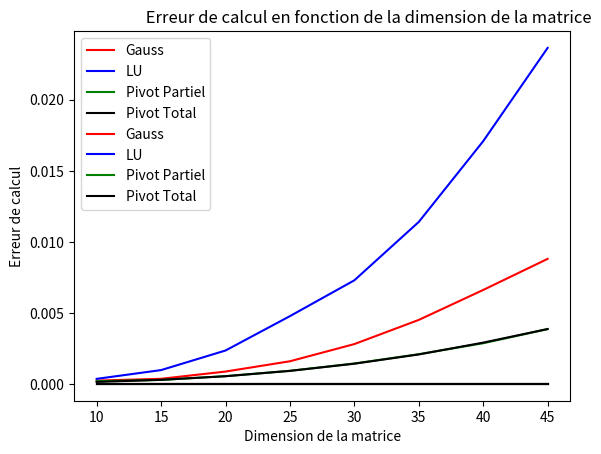

Write the Python code that produced this figure.
import numpy as np
import time as time
import matplotlib.pyplot as plt

dim = 4
lim_inf = 10
lim_sup = 30

intervalle = lim_sup - lim_inf
A = np.random.randint(low=lim_inf, high=lim_sup, size=(dim, dim))
B = np.random.randint(low=lim_inf, high=lim_sup, size=(dim, 1))

###############################################################################  Partie 2

Aaug = np.concatenate ((A,B), axis=1)
print("Aaug =\n",Aaug)
print('')
################################################
################################################  Question 1
################################################
print("Question 1.1")
print('')

#k=ligne i=colonne

def ReductionGauss(Aaug):
    
    if len(Aaug) == len(Aaug[0])-1:
        n = len(Aaug)
        
        for i in range(0,n-1):
        
            for k in range(i+1,n):
                pivot = Aaug[k,i]/Aaug[i,i]
                
                for j in range(0,n+1):
                    Aaug[k,j] = Aaug[k,j] - pivot*Aaug[i,j]
                    
        return(Aaug)
    
    else:
        print("La matrice entrée n'est pas augmentée")
     
    
print("Taug =\n",ReductionGauss(Aaug))
print('')

######################################################
######################################################  Question 2
######################################################
print("Question 1.2")
print('')

Taug = ReductionGauss(Aaug)

def ResolutionSystTriSup(Taug) :
    
    n,m = np.shape(Taug)
    
    if m != n+1:
        
        print("La matrice entrée n'est pas augmentée")
    
    x = np.zeros(n)
    
    for i in range(n-1,-1,-1):
        somme = 0
        
        for k in range(i+1,n):
            somme = somme + x[k]*Taug[i,k]
        
        x[i] = (Taug[i,-1]-somme)/Taug[i,i]
    
    return x

print("X (ResolutionSystTriSup) =\n",ResolutionSystTriSup(Taug))
print('')

#####################################################
#####################################################  Question 3
#####################################################
print("Question 1.3")
print('')


def Gauss(A,B) :
    
    Aaug = np.column_stack([A,B])
    Taug = ReductionGauss(Aaug)
    x = ResolutionSystTriSup(Taug)
    
    return x

print("X (Gauss) =\n",Gauss(A,B))
print('')

#Question 4 (à la fin du code)


###############################################################################  Partie 3

######################################################
######################################################  Question 1
######################################################
print("Question 3.1")
print('')


def DecompositionLU(A):
    n, m = A.shape
    L = np.eye(n)
    U = np.copy(A)
    
    for i in range(0, n-1) :
    
        for k in range(i+1, n) :
            
            pivot = U[k,i] / U[i,i]
            L[k,i] = pivot
            
            for j in range(i,n):
        
                U[k,j] = U[k,j] - pivot*U[i,j]
    
    return(L,U)

(L,U) = DecompositionLU(A)

print("Lower =\n",L)
print('')
print('')
print("Upper =\n",U)
print('')
print('')

def ResolutionLU(L, U, B):
    Y = Gauss(L,B)
    X = Gauss(U, Y)
    return X

def ResolutionSystTriInf(Taug):
    
    n,m = Taug.shape
    
    if m != n+1:
        
        print("La matrice entrée n'est pas augmentée")
    
    x = np.zeros(n)
    
    for i in range(n):
        somme = 0
        
        for k in range(i):
            somme = somme + x[k]*Taug[i,k]
        
        x[i] = (Taug[i,-1]-somme)/Taug[i,i]
    
    return x
    

print("Y (ResolutionSystTriInf) =\n",ResolutionSystTriInf(Taug))
print('')

###############################################################################  Partie 4

##############################################################
##############################################################  Question 1
##############################################################
print("Question 4.1")
print('')

def GaussChoixPivotPartiel(A,B):
    
    Aaug = np.column_stack([A,B]) 
    n,m = np.shape(Aaug)
    q=0

    if m != n+1:
        
        print("La matrice entrée n'est pas augmentée")
    
    else:
        for i in range(0, n-1):
            
            for k in range(i+1,n):
            
                for j in range(k,n):
                
                    if abs(Aaug[j,i]) > abs(Aaug[i,i]):
                        
                        Q = np.copy(Aaug[i,:])
                        Aaug[i,:] = Aaug[j,:]
                        Aaug[j,:] = Q
                
                if Aaug[i,i] == 0:
                    
                    return "Le pivot est nul"
                
                q = Aaug[k,i]/Aaug[i,i]
                
                Aaug[k,:] = Aaug[k,:] - q*Aaug[i,:]
    
    X = ResolutionSystTriSup(Aaug)

    return X

print("X (PivotPartiel) =\n",GaussChoixPivotPartiel(A,B))
print('')

######################################################
######################################################  Question 2
######################################################
print("Question 4.2")
print('')


def GaussChoixPivotTotal(A,B):
    
    Aaug = np.column_stack([A,B])
    n, m = np.shape(Aaug)
    q = 0
    
    if m != n+1:
        print("La matrice entrée n'est pas augmentée")
    
    else:
        for i in range(m-1):
            
            for k in range(i+1,m-1):
                
                for j in range(k,m-1):
                    
                    if abs(Aaug[j,i]) > abs(Aaug[i,i]):
                       
                        Q = np.copy(Aaug[i,:])
                        Aaug[i,:] = Aaug[j,:]
                        Aaug[j,:] = Q
                
                if Aaug[i,i] == 0:
                
                    return "Le pivot est nul"
                
                q = Aaug[k,i]/Aaug[i,i]
                Aaug[k,:] = Aaug[k,:] - q*Aaug[i,:]
    
    X = ResolutionSystTriSup(Aaug)

    return X 

print("X (Pivot Total) =\n",GaussChoixPivotTotal(A,B))
print('')

######################################################
######################################################  Programme supplémentaire
######################################################
print("Programme supplémentaire")
print('')

X = np.linalg.solve(A,B)
print("X (linalg) =\n",X)
print('')

######################################################
######################################################  COURBES
######################################################

print("Question 1.4")
print('')

def Courbe_de_temps():
    indices = []
    y = []
    y2 = []
    y3 = []
    y4 = []
    
    for i in range(10, 50, 5):
        A = np.random.rand(i, i)
        B = np.random.rand(i, 1)
        
        temps_initial = time.time()
        Gauss(A, B)
        temps_final = time.time()
        temps = temps_final - temps_initial


        temps_initial2 = time.time()
        [L, U] = DecompositionLU(A)
        ResolutionLU(L, U, B)
        temps_final2 = time.time()
        temps2 = temps_final2 - temps_initial2


        temps_initial3 = time.time() 
        GaussChoixPivotPartiel(A, B)
        temps_final3 = time.time()
        temps3 = temps_final3 - temps_initial3

 
        temps_initial4 = time.time()
        GaussChoixPivotTotal(A, B)
        temps_final4 = time.time()
        temps4 = temps_final4 - temps_initial4

 
        indices.append(i)
        y.append(temps)
        y2.append(temps2)
        y3.append(temps3)
        y4.append(temps4)
    
    plt.plot(indices, y, color = 'r', label = "Gauss")
    plt.plot(indices, y2, color = 'b' , label = "LU")
    plt.plot(indices, y3, color = 'g', label = "Pivot Partiel")
    plt.plot(indices, y4, color = 'k', label = "Pivot Total")

    plt.title("Temps de calcul de la matrice en fonction de sa dimension")

    plt.xlabel("Dimension")
    plt.ylabel("Temps (sec)")

    plt.legend()
    
    # [redacted]
    
    plt.show()

Courbe_de_temps()

def Courbe_d_erreur():
    indices = []
    y = []
    y2 = []
    y3 = []
    y4 = []

    for i in range(10, 50, 5):
        A = np.array(np.random.random(size=(i, i)))
        B = np.array(np.random.random(size=(i, 1)))
        C = np.copy(A)
        
 
        Gauss(A, B)
        erreur = np.linalg.norm(A@Gauss(A, B) - np.ravel(B))
 

        L, U = DecompositionLU(A)
        ResolutionLU(L, U, B)
        erreur2 = np.linalg.norm(C@ResolutionLU(L, U, B) - np.ravel(B))

 
        GaussChoixPivotPartiel(A, B)
        erreur3 = np.linalg.norm(A@GaussChoixPivotPartiel(A, B) - np.ravel(B))
        

        GaussChoixPivotTotal(A, B)
        erreur4 = np.linalg.norm(A@GaussChoixPivotTotal(A, B) - np.ravel(B))
 

        indices.append(i)
        y.append(erreur)
        y2.append(erreur2)
        y3.append(erreur3)
        y4.append(erreur4)
        
    plt.plot(indices, y, color ='r', label = "Gauss")
    plt.plot(indices, y2, color ='b' , label = "LU")
    plt.plot(indices, y3, color ='g', label = "Pivot Partiel")
    plt.plot(indices, y4, color ='k', label = "Pivot Total")
    
    plt.title("                         Erreur de calcul en fonction de la dimension de la matrice")
    
    plt.xlabel("Dimension de la matrice")
    plt.ylabel("Erreur de calcul")
    
    plt.legend()
    
    # [redacted]
    
    plt.show()

Courbe_d_erreur()
